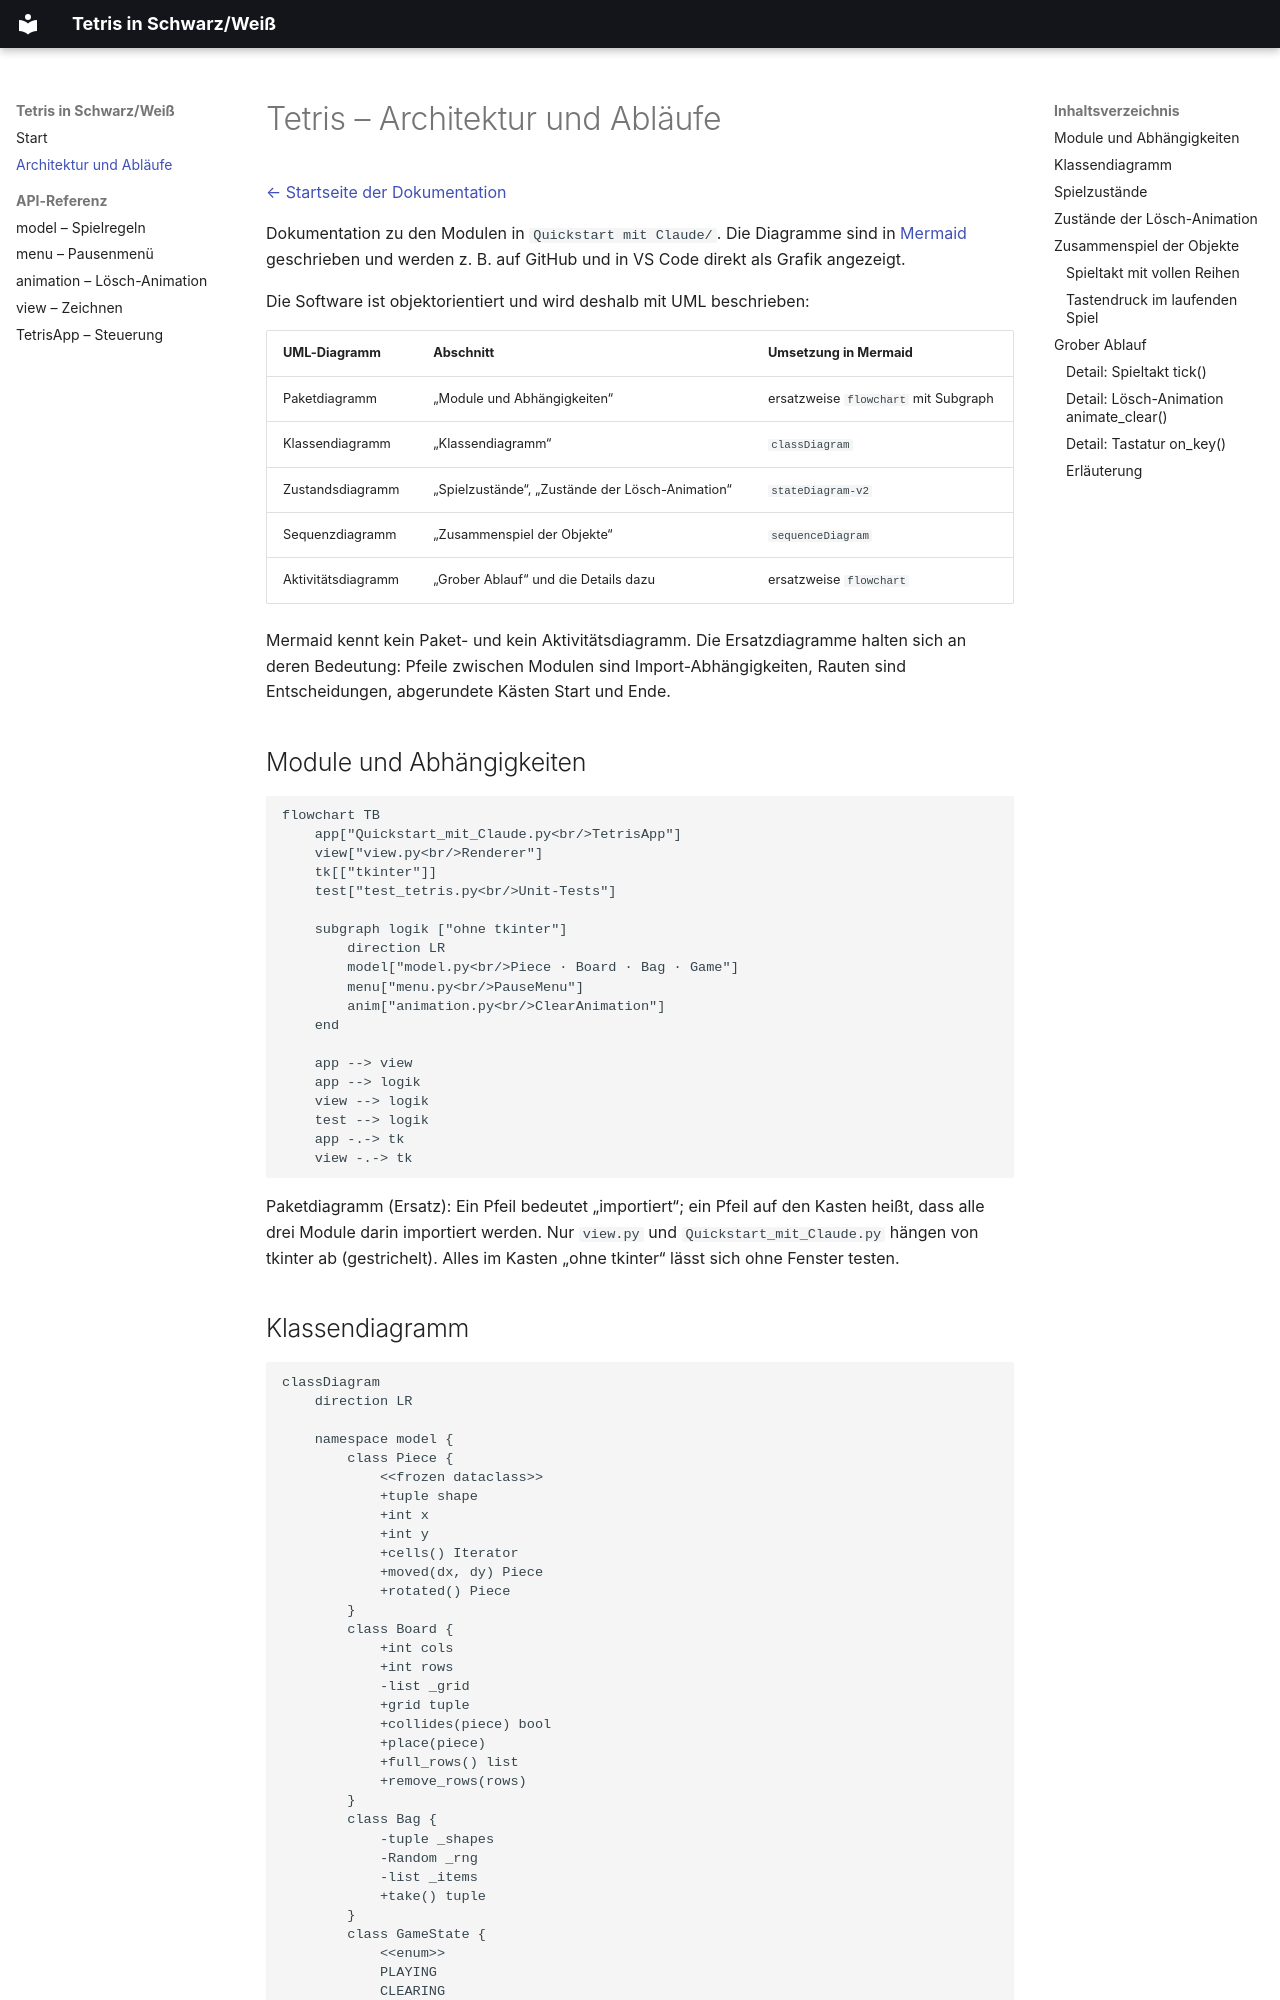

repository: Krysek/Quickstart-mit-Claude · page: architecture.html · generator: mkdocs

# Tetris – Architektur und Abläufe

[← Startseite der Dokumentation](index.md)

Dokumentation zu den Modulen in `Quickstart mit Claude/`.
Die Diagramme sind in [Mermaid](https://mermaid.js.org/) geschrieben und werden
z. B. auf GitHub und in VS Code direkt als Grafik angezeigt.

Die Software ist objektorientiert und wird deshalb mit UML beschrieben:

| UML-Diagramm | Abschnitt | Umsetzung in Mermaid |
|---|---|---|
| Paketdiagramm | „Module und Abhängigkeiten“ | ersatzweise `flowchart` mit Subgraph |
| Klassendiagramm | „Klassendiagramm“ | `classDiagram` |
| Zustandsdiagramm | „Spielzustände“, „Zustände der Lösch-Animation“ | `stateDiagram-v2` |
| Sequenzdiagramm | „Zusammenspiel der Objekte“ | `sequenceDiagram` |
| Aktivitätsdiagramm | „Grober Ablauf“ und die Details dazu | ersatzweise `flowchart` |

Mermaid kennt kein Paket- und kein Aktivitätsdiagramm. Die Ersatzdiagramme
halten sich an deren Bedeutung: Pfeile zwischen Modulen sind
Import-Abhängigkeiten, Rauten sind Entscheidungen, abgerundete Kästen Start
und Ende.

## Module und Abhängigkeiten

<!-- --8<-- [start:module] -->
```mermaid
flowchart TB
    app["Quickstart_mit_Claude.py<br/>TetrisApp"]
    view["view.py<br/>Renderer"]
    tk[["tkinter"]]
    test["test_tetris.py<br/>Unit-Tests"]

    subgraph logik ["ohne tkinter"]
        direction LR
        model["model.py<br/>Piece · Board · Bag · Game"]
        menu["menu.py<br/>PauseMenu"]
        anim["animation.py<br/>ClearAnimation"]
    end

    app --> view
    app --> logik
    view --> logik
    test --> logik
    app -.-> tk
    view -.-> tk
```

Paketdiagramm (Ersatz): Ein Pfeil bedeutet „importiert“; ein Pfeil auf den Kasten heißt, dass alle
drei Module darin importiert werden. Nur `view.py` und
`Quickstart_mit_Claude.py` hängen von tkinter ab (gestrichelt). Alles im Kasten
„ohne tkinter“ lässt sich ohne Fenster testen.
<!-- --8<-- [end:module] -->
